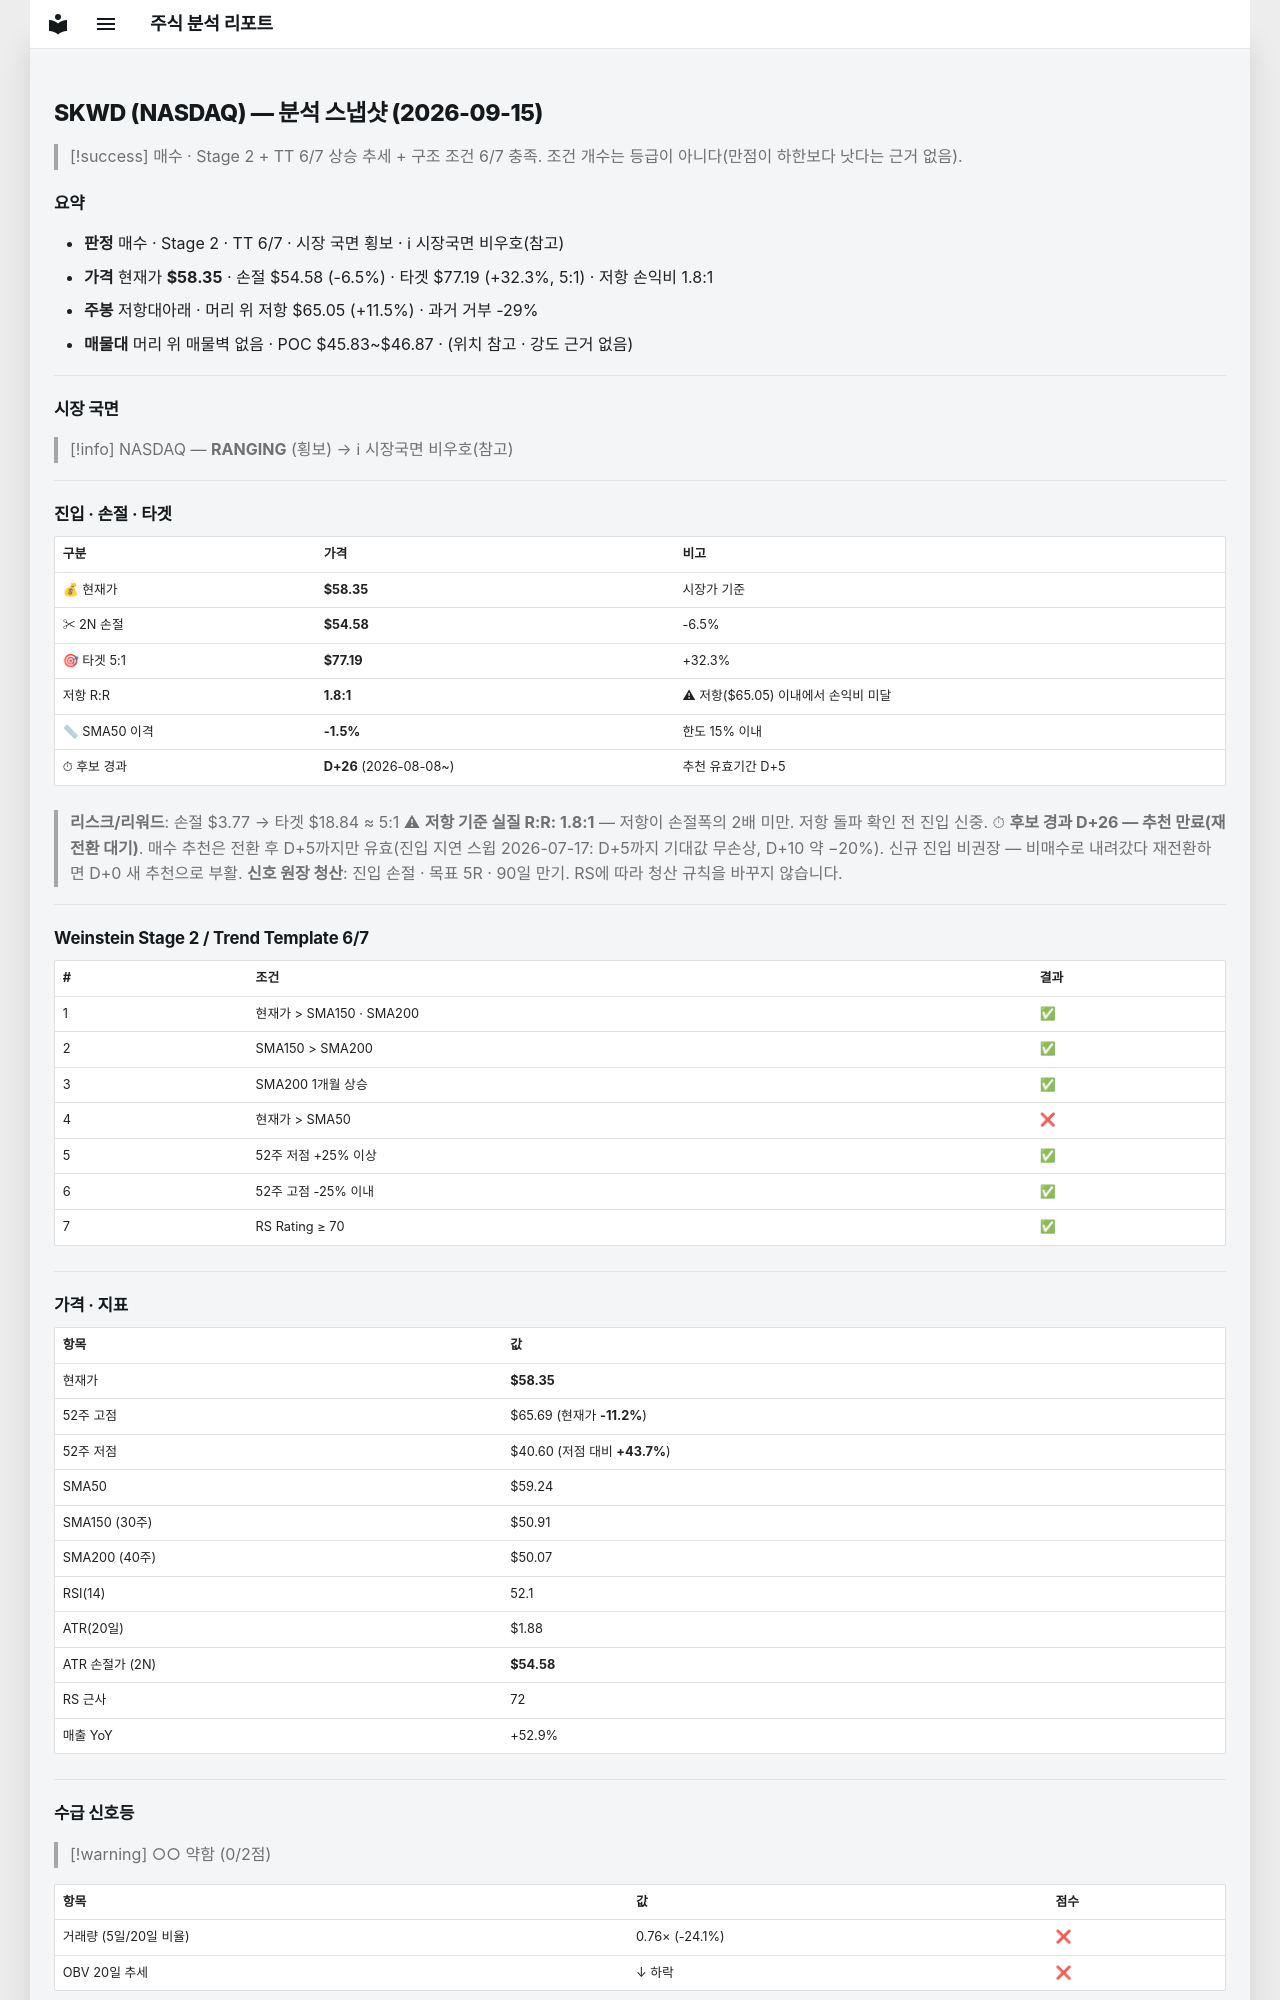

repository: soloandco/stock-reports · page: snapshots/SKWD-2026-09-15/index.html · generator: mkdocs

---
type: analysis-snapshot
title: SKWD 분석 스냅샷
ticker: SKWD
market: NASDAQ
created: 2026-09-15
updated: 2026-09-15
bar-date: 2026-09-14
verdict: 매수관찰
real-rr: 1.78
sma50-gap-pct: -1.5
candidate-days: 26
candidate-since: 2026-08-08
weekly-position: 저항대아래
weekly-overhead-price: 65.05
weekly-overhead-pct: 11.5
stage: 2
trend-template-score: 6
tt-max: 7
price: 58.349998474121094
stop-price: 54.58131267814728
market-regime: RANGING
supply-demand-score: 0/2
supply-demand-label: 약함
status: tracking
tags:
  - stock-agent
  - watchlist
  - SKWD
  - analysis
related:
  - "[[analysis-template]]"
---

# SKWD (NASDAQ) — 분석 스냅샷 (2026-09-15)

> [!success] 매수 · Stage 2 + TT 6/7
> 상승 추세 + 구조 조건 6/7 충족. 조건 개수는 등급이 아니다(만점이 하한보다 낫다는 근거 없음).

## 요약

- **판정** 매수 · Stage 2 · TT 6/7 · 시장 국면 횡보 · ℹ 시장국면 비우호(참고)
- **가격** 현재가 **$58.35** · 손절 $54.58 (-6.5%) · 타겟 $77.19 (+32.3%, 5:1) · 저항 손익비 1.8:1
- **주봉** 저항대아래 · 머리 위 저항 $65.05 (+11.5%) · 과거 거부 -29%
- **매물대** 머리 위 매물벽 없음 · POC $45.83~$46.87 · (위치 참고 · 강도 근거 없음)

---

## 시장 국면

> [!info] NASDAQ — **RANGING** (횡보) → ℹ 시장국면 비우호(참고)

---

## 진입 · 손절 · 타겟

| 구분 | 가격 | 비고 |
|------|------|------|
| 💰 현재가 | **$58.35** | 시장가 기준 |
| ✂ 2N 손절 | **$54.58** | -6.5% |
| 🎯 타겟 5:1 | **$77.19** | +32.3% |
| 저항 R:R | **1.8:1** | ⚠ 저항($65.05) 이내에서 손익비 미달 |
| 📏 SMA50 이격 | **-1.5%** | 한도 15% 이내 |
| ⏱ 후보 경과 | **D+26** (2026-08-08~) | 추천 유효기간 D+5 |

> **리스크/리워드**: 손절 $3.77 → 타겟 $18.84 ≈ 5:1
> ⚠ **저항 기준 실질 R:R: 1.8:1** — 저항이 손절폭의 2배 미만. 저항 돌파 확인 전 진입 신중.
> ⏱ **후보 경과 D+26 — 추천 만료(재전환 대기)**. 매수 추천은 전환 후 D+5까지만 유효(진입 지연 스윕 2026-07-17: D+5까지 기대값 무손상, D+10 약 −20%). 신규 진입 비권장 — 비매수로 내려갔다 재전환하면 D+0 새 추천으로 부활.
> **신호 원장 청산**: 진입 손절 · 목표 5R · 90일 만기. RS에 따라 청산 규칙을 바꾸지 않습니다.

---

## Weinstein Stage 2 / Trend Template 6/7

| # | 조건 | 결과 |
|---|------|------|
| 1 | 현재가 > SMA150 · SMA200 | ✅ |
| 2 | SMA150 > SMA200 | ✅ |
| 3 | SMA200 1개월 상승 | ✅ |
| 4 | 현재가 > SMA50 | ❌ |
| 5 | 52주 저점 +25% 이상 | ✅ |
| 6 | 52주 고점 -25% 이내 | ✅ |
| 7 | RS Rating ≥ 70 | ✅ |

---

## 가격 · 지표

| 항목 | 값 |
|------|---|
| 현재가 | **$58.35** |
| 52주 고점 | $65.69 (현재가 **-11.2%**) |
| 52주 저점 | $40.60 (저점 대비 **+43.7%**) |
| SMA50 | $59.24 |
| SMA150 (30주) | $50.91 |
| SMA200 (40주) | $50.07 |
| RSI(14) | 52.1 |
| ATR(20일) | $1.88 |
| ATR 손절가 (2N) | **$54.58** |
| RS 근사 | 72 |
| 매출 YoY | +52.9% |

---
## 수급 신호등

> [!warning] ○○ 약함 (0/2점)

| 항목 | 값 | 점수 |
|------|------|------|
| 거래량 (5일/20일 비율) | 0.76× (-24.1%) | ❌ |
| OBV 20일 추세 | ↓ 하락 | ❌ |

> **판독법**: 거래량이 20일 평균보다 20% 이상 많고 OBV(온밸런스볼륨)가 상승 중이면 매집 수급이 강한 것으로 판단합니다.

---
